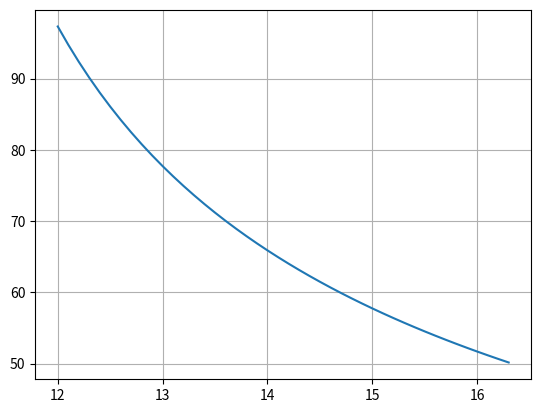
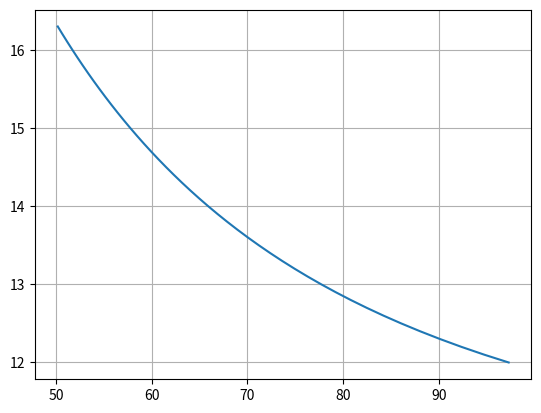
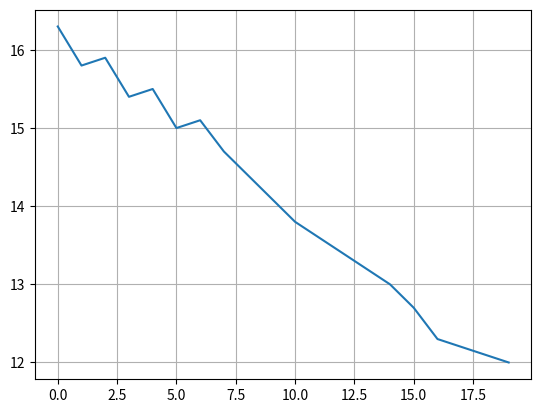
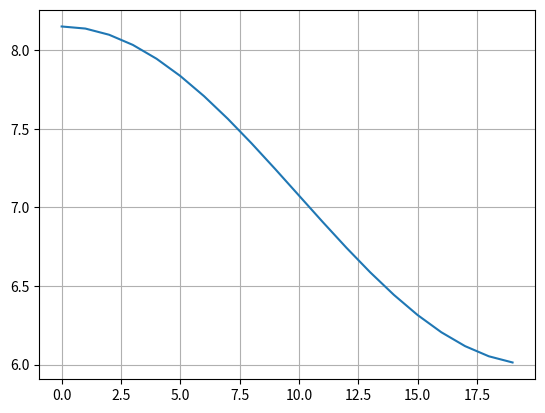

These figures' Python source, in order:
# -*- coding: utf-8 -*-
"""
Created on Mon Jun 27 21:36:03 2016

[redacted]
"""

import math
import matplotlib.pyplot as plt


b = 2.54
mu_ep = 377
N = 164
a = [0.1 * i for i in range(120, N)]
z = [b/aa * 377/(1-(300/15/2/aa)**2)**0.5/2.2**0.5 for aa in a]

plt.figure(1)
plt.plot(a,z)
plt.grid()
plt.figure(2)
plt.plot(z,a)
plt.grid()



for i in range(len(z)):
    if abs(z[i]-50)<0.5:
        print (z[i], a[i])
aa =15
zz= b/aa * 377/(1-(300/20/2/aa)**2)**0.5/2.2**0.5

#N = math.ceil()
N1 = 20
z_step = 50/N1
z_impedence =[50+z_step*i for i in range(N1)]

#a_y = [ai if abs(zi-ai)< else 0  for ai in a for zi in z_impedence]
#a_y = 
#
#a_yy =[]
#for ax in a_y:
#    if a_y != 0:
#        a_yy.append(ax)
al =[]
for zs in z_impedence:
    for i in range(len(z)):
        if abs(zs -z[i])<0.5:
            al.append(a[i])
print('len(al) = '+ str(len(al)))
print('len(z_impedence) = '+ str(len(z_impedence)))
plt.figure(3)
plt.plot(al)
plt.grid()


y_h = 16.3
y_l = 12
Lx = 10
Lxi = Lx /N1
th =[math.pi/Lx*Lxi*i + math.pi/2 for i in range(N1) ]
the = [(math.sin(math.pi/Lx*Lxi*i + math.pi/2)) for i in range(N1) ]
yy = [(y_h-y_l)/4+6+(y_h-y_l)/4*math.sin(math.pi/Lx*Lxi*i + math.pi/2) for i in range(N1) ]
plt.figure(4)
plt.plot(yy)
plt.grid()
xx = [Lxi * i for i in range(N1)]
pos_c = [(0,yy[i],xx[i]) for i in range(N1)]